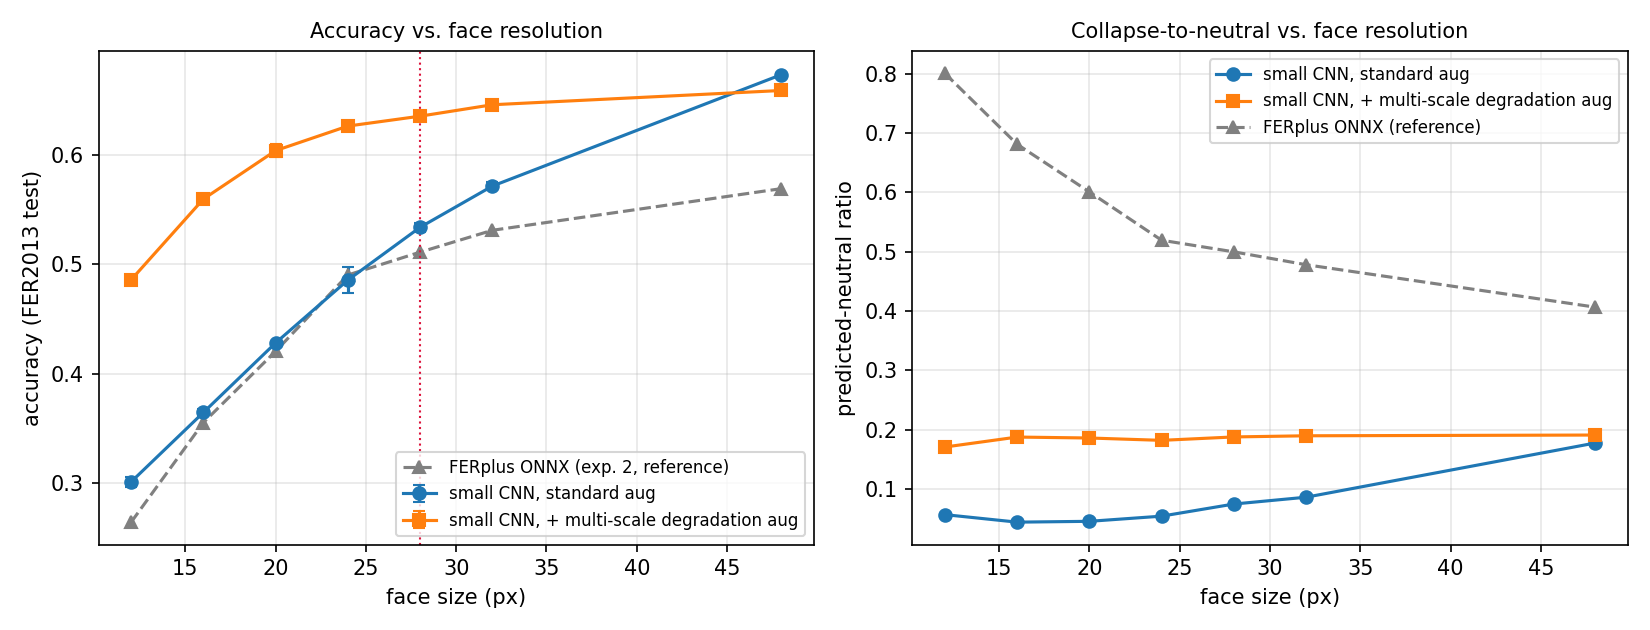

The table this chart was drawn from, first rows:
训练增广, face_px, acc_mean, acc_std, macro_f1_mean, macro_f1_std, neutral_pred_ratio
常规增广, 12, 0.301, 0.0048, 0.2049, 0.0014, 0.0566
常规增广, 16, 0.3645, 0.0033, 0.292, 0.001, 0.044
常规增广, 20, 0.4281, 0.0011, 0.3558, 0.0005, 0.0454
常规增广, 24, 0.4856, 0.0123, 0.4156, 0.0136, 0.054
常规增广, 28, 0.5339, 0.004, 0.4798, 0.0034, 0.0745
常规增广, 32, 0.5716, 0.004, 0.5298, 0.0025, 0.086
常规增广, 48, 0.6734, 0.0011, 0.6438, 0.0, 0.1774
常规+多尺度退化, 12, 0.4858, 0.0008, 0.4075, 0.0021, 0.1707
常规+多尺度退化, 16, 0.5597, 0.0005, 0.4978, 0.0013, 0.1874
常规+多尺度退化, 20, 0.604, 0.0061, 0.5541, 0.0049, 0.1859
常规+多尺度退化, 24, 0.6264, 0.0, 0.5812, 0.0024, 0.1819
常规+多尺度退化, 28, 0.6355, 0.0012, 0.5945, 0.0005, 0.1876
常规+多尺度退化, 32, 0.646, 0.0014, 0.6068, 0.0042, 0.1896
常规+多尺度退化, 48, 0.659, 0.0012, 0.6244, 0.0018, 0.1908
